Run: headless pygame with SDL's dummy video driver; simulated clock (each Clock.tick advances the game by its frame time, no real sleeping); random seed 0; keys injected as events and as key.get_pressed() state; no mouse input.
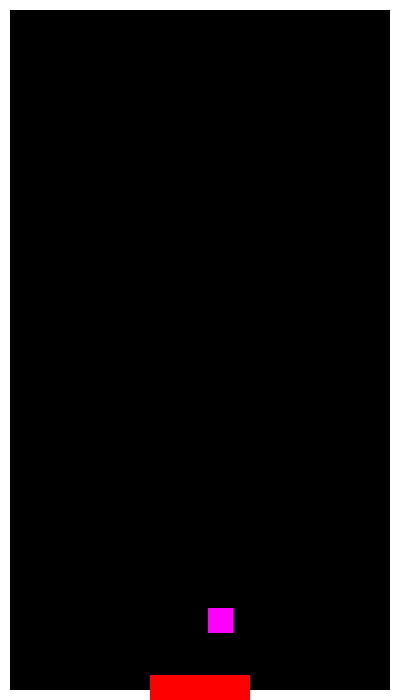
Frame 1 of 4 · flips 1–60 · no input
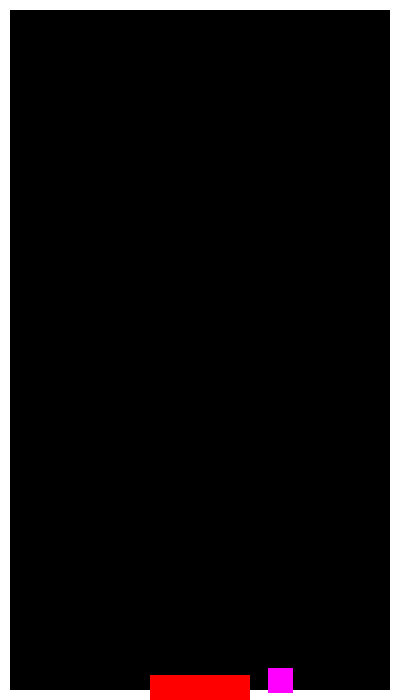
Frame 2 of 4 · flips 61–180 · tapped SPACE, RETURN · held RIGHT (→), D
Frame 3 of 4 · flips 181–300 · held DOWN (↓), S · screen unchanged from frame 2, image omitted
Frame 4 of 4 · flips 301–420 · held LEFT (←), A, UP (↑), W · screen unchanged from frame 3, image omitted

The pygame program that drew these frames:

import pygame, sys
from pygame.locals import *

class Ball:
    def __init__(self,
                 color = "Tuple[int, int, int]",
                 start_pos = "Tuple[int,int]",
                 start_velo = "list[int,int]"
                 ):
        self.surface = pygame.Surface((25, 25))
        self.surface.fill(color)
        self.rect = self.surface.get_rect(center = start_pos)
        self.velo = start_velo

    def move(self,
             wall_list: list,
             roof: pygame.rect,
             floor: pygame.rect,
             player: pygame.rect):
        hit_player = False
        if self.rect.colliderect(roof):
            self.velo[1] = -self.velo[1]

        if self.rect.colliderect(player):
            self.velo[1] = - self.velo[1]
            hit_player = True

        if self.rect.collidelist(wall_list) != -1:
            self.velo[0] = -self.velo[0]
            
        if self.rect.colliderect(floor):
            del self
            return
        
        self.rect.x += self.velo[0]
        self.rect.y += self.velo[1]

        return hit_player

pygame.init()

display = pygame.display.set_mode((400, 700))
pygame.display.set_caption("multipong")

FPS = 24
game_clock = pygame.time.Clock()

player_surf = pygame.Surface((100, 50))
player_surf.fill((255, 0, 0))
player_rect = player_surf.get_rect(center = (200, 700))

walls_surf = [
    pygame.Surface((10, 700)),
    pygame.Surface((10, 700))
]

walls_surf[0].fill((255, 255, 255))
walls_surf[1].fill((255, 255, 255))

walls_rect = [walls_surf[0].get_rect(),
         walls_surf[1].get_rect(topright = (400, 0))]

floor = pygame.Surface((800, 10))
floor.fill((255, 255, 255))
floor_rect = floor.get_rect(midbottom = (0, 700))
roof = pygame.Surface((800, 10))
roof.fill((255, 255, 255))
roof_rect = roof.get_rect()

balls = [Ball((255, 0, 255), (350, 30), [10, 10])]

while True:
    for event in pygame.event.get():
        if event.type == QUIT:
            pygame.quit()
            sys.exit()

    display.fill((0, 0, 0))
    display.blit(walls_surf[0], walls_rect[0])
    display.blit(walls_surf[1], walls_rect[1])
    display.blit(floor, floor_rect)
    display.blit(roof, roof_rect)
    display.blit(player_surf, player_rect)

    for ball in balls:
        display.blit(ball.surface, ball.rect)
        ball.move(walls_rect, roof_rect, floor_rect, player_rect)

    pygame.display.update()
    game_clock.tick(FPS)
